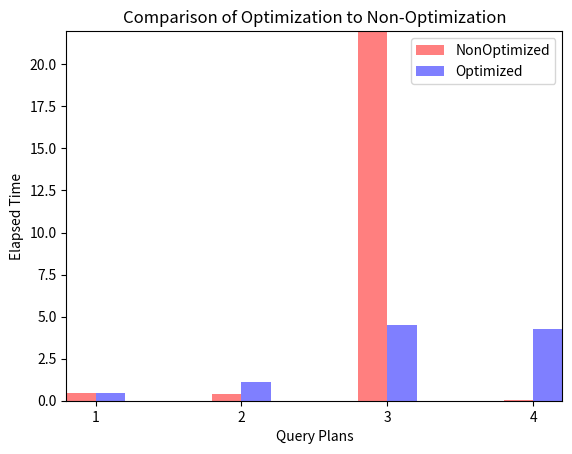

Here is the Python script that generated this plot:
import matplotlib.pyplot as plt
import numpy as np
plt.xlabel('Query Plans')
plt.ylabel('Elapsed Time')
plt.title('Comparison of Optimization to Non-Optimization')
'''
query1
Execution time: 0.43109703063964844
query1 Optimized
Execution time: 0.44269347190856934
query2
Execution time: 0.3919703960418701
query2 Optimized
Execution time: 1.1067113876342773
query3
Execution time: 21.9739191532135
query3 Optimized
Execution time: 4.479973077774048
query4
Execution time: 0.038863182067871094
query4 Optimized
Execution time: 4.2490010261535645
query5
Execution time: 1097.5430915355682
query5 Optimized
Execution time: 7.205395698547363
'''
queries = ('1', '2', '3', '4')#,'5')
y_pos = np.arange(len(queries))
performance = [0.43109703063964844,0.3919703960418701,21.9739191532135,0.038863182067871094]#,1097.5430915355682]
performance2 = [0.44269347190856934,1.1067113876342773,4.479973077774048,4.2490010261535645]#,7.205395698547363]



opt = plt.bar(y_pos-.1, performance,width=.2, align='center', alpha=0.5,color='r',label="NonOptimized")
nonopt = plt.bar(y_pos+.1, performance2,width=.2, align='center', alpha=0.5,color='b',label="Optimized")
plt.xticks(y_pos, queries)
#plt.legend()
#handles, labels = plt.get_legend_handles_labels()
plt.legend(handles=[opt,nonopt])
#plt.set_xticklabels(['BNLJ','HashJ','SQLJ'])
plt.autoscale(tight=True)
plt.show()
#plt.savefig("PYPLOT WITH SMALL VALUES.png")
